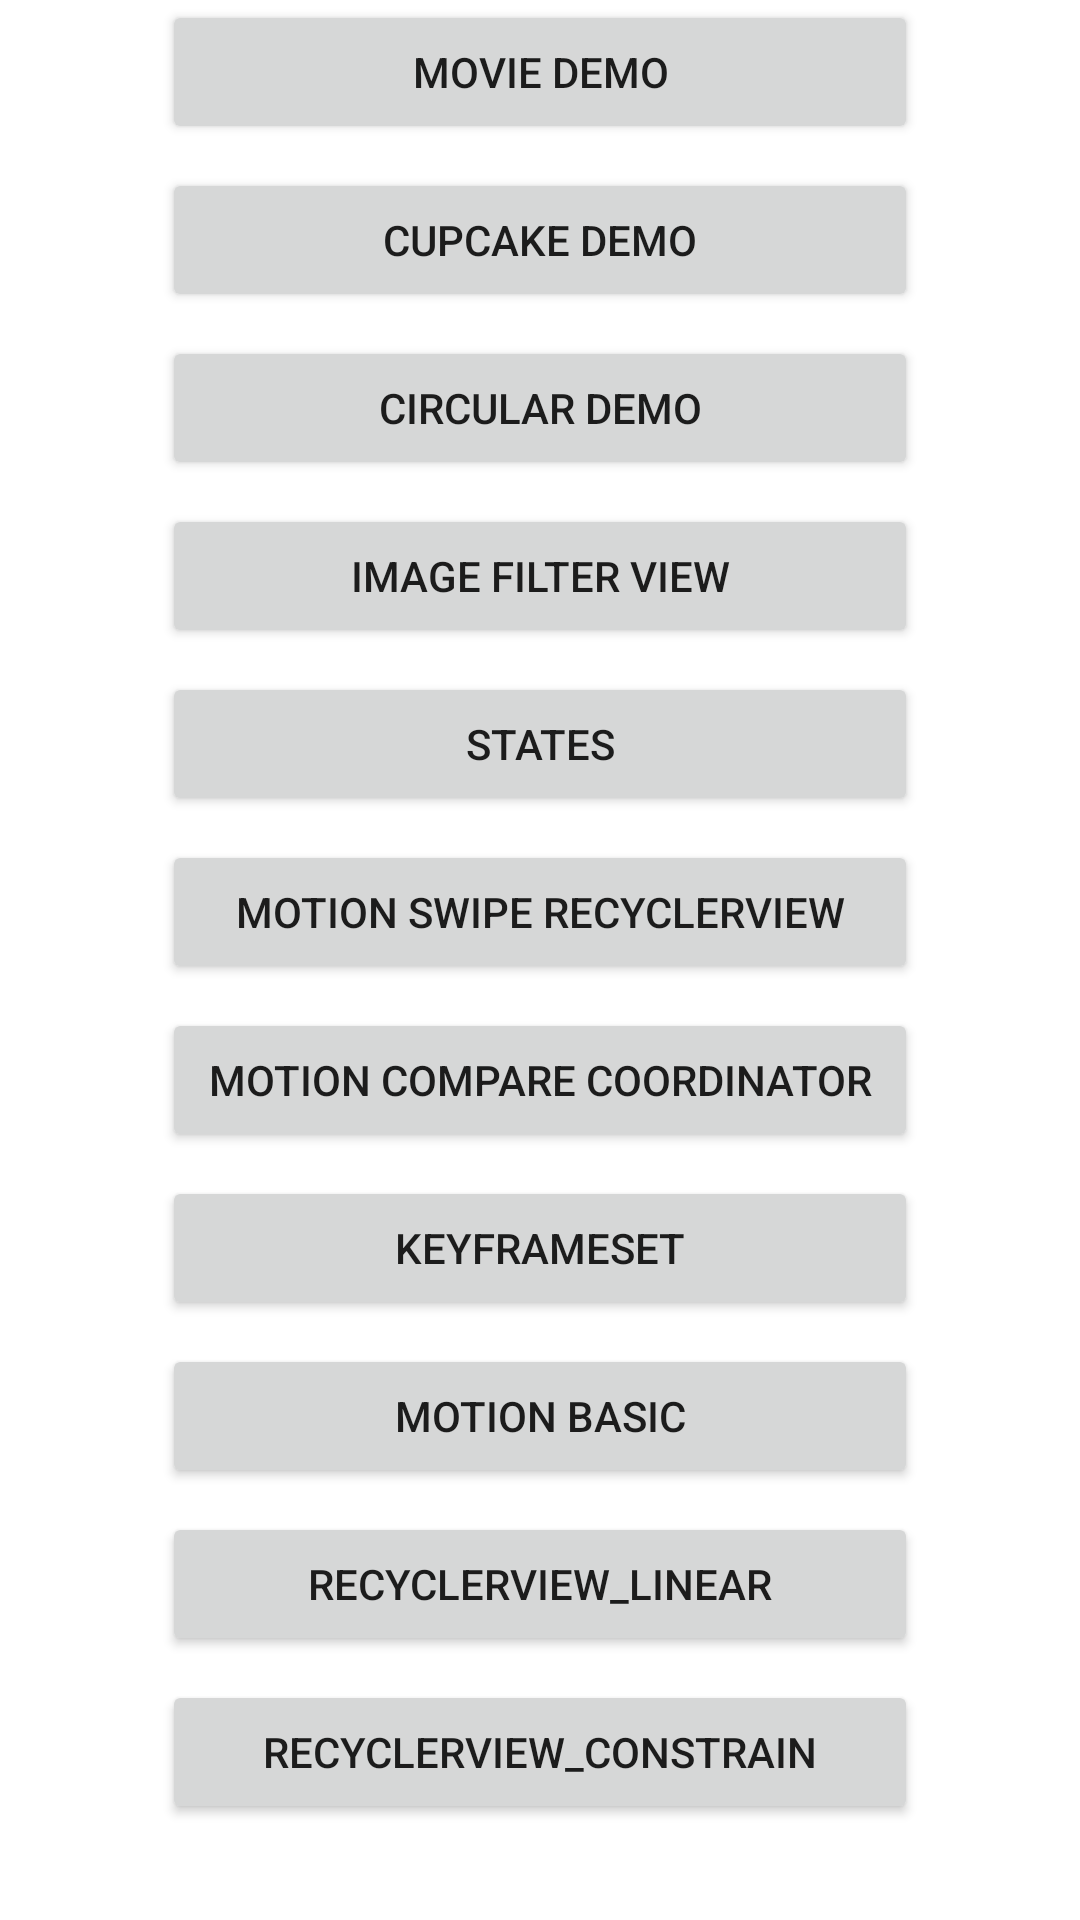

Android layout source for this screen:
<!-- AndroidManifest.xml: application theme AppTheme -->
<!-- res/layout/activity_options.xml -->
<?xml version="1.0" encoding="utf-8"?>
<androidx.constraintlayout.widget.ConstraintLayout xmlns:android="http://schemas.android.com/apk/res/android"
    xmlns:app="http://schemas.android.com/apk/res-auto"
    android:layout_width="match_parent"
    android:layout_height="match_parent"
    android:orientation="vertical">

    <Button
        android:id="@+id/btnMovie"
        android:layout_width="0dp"
        android:layout_height="wrap_content"
        android:layout_marginStart="8dp"
        android:layout_marginEnd="8dp"
        android:text="Movie Demo"
        app:layout_constraintEnd_toEndOf="parent"
        app:layout_constraintStart_toStartOf="parent"
        app:layout_constraintTop_toTopOf="parent"
        app:layout_constraintWidth_percent="0.7" />

    <Button
        android:id="@+id/btnCupcake"
        android:layout_width="0dp"
        android:layout_height="wrap_content"
        android:layout_marginStart="8dp"
        android:layout_marginTop="8dp"
        android:layout_marginEnd="8dp"
        android:text="Cupcake Demo"
        app:layout_constraintEnd_toEndOf="parent"
        app:layout_constraintStart_toStartOf="parent"
        app:layout_constraintTop_toBottomOf="@+id/btnMovie"
        app:layout_constraintWidth_percent="0.7" />

    <Button
        android:id="@+id/btnCircular"
        android:layout_width="0dp"
        android:layout_height="wrap_content"
        android:layout_marginStart="8dp"
        android:layout_marginTop="8dp"
        android:layout_marginEnd="8dp"
        android:text="@string/option_circular_demo"
        app:layout_constraintEnd_toEndOf="parent"
        app:layout_constraintStart_toStartOf="parent"
        app:layout_constraintTop_toBottomOf="@+id/btnCupcake"
        app:layout_constraintWidth_percent="0.7" />

    <Button
        android:id="@+id/btnImageFilterView"
        android:layout_width="0dp"
        android:layout_height="wrap_content"
        android:layout_marginStart="8dp"
        android:layout_marginTop="8dp"
        android:layout_marginEnd="8dp"
        android:text="Image Filter View"
        app:layout_constraintEnd_toEndOf="parent"
        app:layout_constraintStart_toStartOf="parent"
        app:layout_constraintTop_toBottomOf="@+id/btnCircular"
        app:layout_constraintWidth_percent="0.7" />

    <Button
        android:id="@+id/btnClStates"
        android:layout_width="0dp"
        android:layout_height="wrap_content"
        android:layout_marginStart="8dp"
        android:layout_marginTop="8dp"
        android:layout_marginEnd="8dp"
        android:text="STATES"
        app:layout_constraintEnd_toEndOf="parent"
        app:layout_constraintStart_toStartOf="parent"
        app:layout_constraintTop_toBottomOf="@+id/btnImageFilterView"
        app:layout_constraintWidth_percent="0.7" />

    <Button
        android:id="@+id/btnSwipeRecyclerView"
        android:layout_width="0dp"
        android:layout_height="wrap_content"
        android:layout_marginStart="8dp"
        android:layout_marginTop="8dp"
        android:layout_marginEnd="8dp"
        android:text="MOTION SWIPE RECYCLERVIEW"
        app:layout_constraintEnd_toEndOf="parent"
        app:layout_constraintStart_toStartOf="parent"
        app:layout_constraintTop_toBottomOf="@+id/btnClStates"
        app:layout_constraintWidth_percent="0.7" />

    <Button
        android:id="@+id/btnMotionCompareCoordinator"
        android:layout_width="0dp"
        android:layout_height="wrap_content"
        android:layout_marginStart="8dp"
        android:layout_marginTop="8dp"
        android:layout_marginEnd="8dp"
        android:text="Motion compare Coordinator"
        app:layout_constraintEnd_toEndOf="parent"
        app:layout_constraintStart_toStartOf="parent"
        app:layout_constraintTop_toBottomOf="@+id/btnSwipeRecyclerView"
        app:layout_constraintWidth_percent="0.7" />

    <Button
        android:id="@+id/btnKeyFrame"
        android:layout_width="0dp"
        android:layout_height="wrap_content"
        android:layout_marginStart="8dp"
        android:layout_marginTop="8dp"
        android:layout_marginEnd="8dp"
        android:text="KeyFrameSet"
        app:layout_constraintEnd_toEndOf="parent"
        app:layout_constraintStart_toStartOf="parent"
        app:layout_constraintTop_toBottomOf="@+id/btnMotionCompareCoordinator"
        app:layout_constraintWidth_percent="0.7" />

    <Button
        android:id="@+id/btnMotionBasic"
        android:layout_width="0dp"
        android:layout_height="wrap_content"
        android:layout_marginStart="8dp"
        android:layout_marginTop="8dp"
        android:layout_marginEnd="8dp"
        android:text="motion basic"
        app:layout_constraintEnd_toEndOf="parent"
        app:layout_constraintStart_toStartOf="parent"
        app:layout_constraintTop_toBottomOf="@+id/btnKeyFrame"
        app:layout_constraintWidth_percent="0.7" />

    <Button
        android:id="@+id/btnRecyclerLinear"
        android:layout_width="0dp"
        android:layout_height="wrap_content"
        android:layout_marginStart="8dp"
        android:layout_marginTop="8dp"
        android:layout_marginEnd="8dp"
        android:text="recyclerview_linear"
        app:layout_constraintEnd_toEndOf="parent"
        app:layout_constraintStart_toStartOf="parent"
        app:layout_constraintTop_toBottomOf="@+id/btnMotionBasic"
        app:layout_constraintWidth_percent="0.7" />

    <Button
        android:id="@+id/btnRecyclerConstrain"
        android:layout_width="0dp"
        android:layout_height="wrap_content"
        android:layout_marginStart="8dp"
        android:layout_marginTop="8dp"
        android:layout_marginEnd="8dp"
        android:text="recyclerView_constrain"
        app:layout_constraintEnd_toEndOf="parent"
        app:layout_constraintStart_toStartOf="parent"
        app:layout_constraintTop_toBottomOf="@+id/btnRecyclerLinear"
        app:layout_constraintWidth_percent="0.7" />

</androidx.constraintlayout.widget.ConstraintLayout>
<!-- resources referenced by this layout -->
<resources>
  <string name="option_circular_demo">Circular Demo</string>
  <style name="AppTheme" parent="Theme.AppCompat.Light.DarkActionBar">
          
          <item name="colorPrimary">@color/colorPrimary</item>
          <item name="colorPrimaryDark">@color/colorPrimaryDark</item>
          <item name="colorAccent">@color/colorAccent</item>
          <item name="android:windowTranslucentStatus">false</item>
          <item name="android:windowBackground">@color/white</item>
      </style>
  <color name="colorPrimary">#26a69a</color>
  <color name="colorPrimaryDark">#00bfa5</color>
  <color name="colorAccent">#B39DDB</color>
  <color name="white">#ffffff</color>
</resources>
